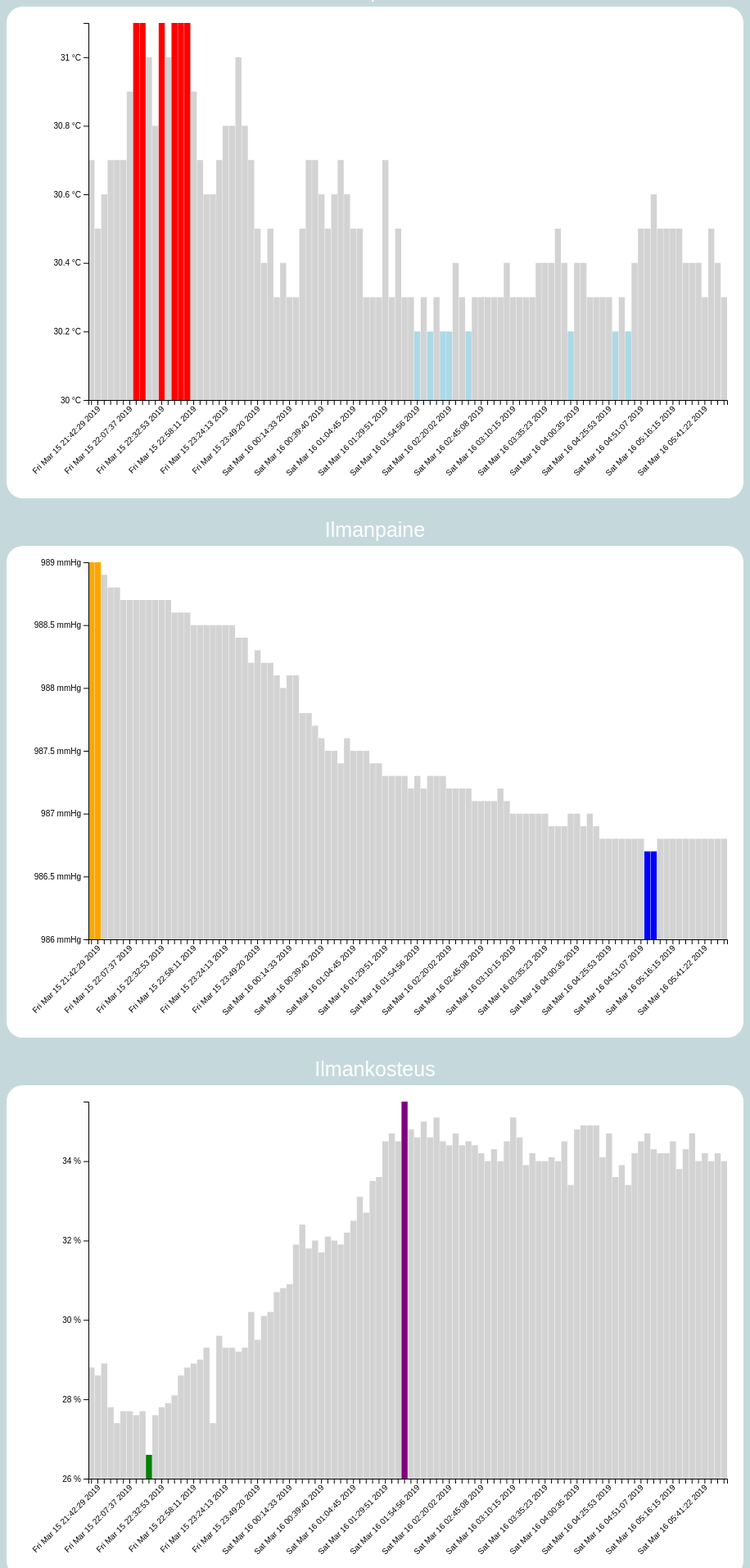
D3 v6 page, settled after 480 driven frames (8 s of simulated time); the page loaded 1 data file(s).


// ── js/script.js
// Etsi svg-elementti ja määritellään canvasin koko
const svgTemp = d3.select("#chartTemp")
    .attr("width", 900)
    .attr("height", 600);

const margins = {
    top: 20,
    right: 20,
    bottom: 120,
    left: 100
};

const graphHeight = 600 - margins.top - margins.bottom;
const graphWidth = 900 - margins.left - margins.right;

const graphGroup = svgTemp.append("g")
    .attr("width", graphWidth)
    .attr("height", graphHeight)
    .attr("transform", `translate(${margins.left}, ${margins.top})`);

// 1. Luetaan json-tiedosto ja muokataan array
d3.json("data/measures_100.json").then(data => {
    const dataArray = [];
    for (const i in data) {
        object = data[i].Measures;
        dataArray.push(object);
    }
    console.log(dataArray);
    const rects = graphGroup.selectAll("rect")
        .data(dataArray);

// 2. Max ja Min -arvot
    const minAirP = d3.min(dataArray, d => parseFloat(d.AirPressure.replace(",",".")));
    const maxAirP = d3.max(dataArray, d => parseFloat(d.AirPressure.replace(",",".")));

    console.log(minAirP + " mmHg");
    console.log(maxAirP + " mmHg");

    const minTemp = d3.min(dataArray, d => parseFloat(d.Temp.replace(",",".")));
    const maxTemp = d3.max(dataArray, d => parseFloat(d.Temp.replace(",",".")));

    console.log(minTemp + " °C");
    console.log(maxTemp + " °C");

    const minHumdt = d3.min(dataArray, d => parseFloat(d.Humidity.replace(",",".")));
    const maxHumdt = d3.max(dataArray, d => parseFloat(d.Humidity.replace(",",".")));

    console.log(minHumdt + " %");
    console.log(maxHumdt + " %");


// 3. Piirrä kaavio Temperature
    const yScaleTemp = d3.scaleLinear()
        .domain([30, maxTemp])
        .range([graphHeight, 0]);

    const xScaleTemp = d3.scaleBand()
        .domain(dataArray.map(item => item.Timestamp))
        .range([0, graphWidth])
        .paddingInner(0.05);

    rects.enter()
        .append("rect")
        .attr("width", xScaleTemp.bandwidth())
        .attr("height", d => graphHeight - yScaleTemp(parseFloat(d.Temp.replace(",","."))))
        .attr("fill", d => { // 5. Minimi- ja maksimiarvot eri väreillä
            const temp = parseFloat(d.Temp.replace(",", "."));
            if (temp === maxTemp) return "red";
            if (temp === minTemp) return "lightblue";
            return "lightgrey";
        })
        .attr("x", d => xScaleTemp(d.Timestamp))
        .attr("y", d => yScaleTemp(parseFloat(d.Temp.replace(",",".")))); // Tämä rivi kääntää pylväät alkamaan alhaaltapäin

    const xAxisGroup = graphGroup.append("g")
        .attr("transform", `translate(0, ${graphHeight})`);
    const yAxisGroup = graphGroup.append("g");

    const xAxis = d3.axisBottom(xScaleTemp);
    const yAxis = d3.axisLeft(yScaleTemp)
        .ticks(5)
        .tickFormat(d => d + " °C");

    xAxisGroup.call(xAxis);
    yAxisGroup.call(yAxis);

    const xAxisText = xAxisGroup.selectAll("text");

    xAxisText.each(function(_,i){
        if(i%5 !== 0) d3.select(this).remove();
    });

    xAxisText
        .attr("transform", "rotate(-45)")
        .attr("text-anchor", "end");

//4. Piirretään Humidity ja AirPressure
    // AirPressure
    const svgAirP = d3.select("#chartAirP")
        .attr("width", 900)
        .attr("height", 600);

    const graphGroupA = svgAirP.append("g")
        .attr("width", graphWidth)
        .attr("height", graphHeight)
        .attr("transform", `translate(${margins.left}, ${margins.top})`);

    const rectsA = graphGroupA.selectAll("rect")
        .data(dataArray);

    const yScaleAirP = d3.scaleLinear()
        .domain([986, maxAirP])
        .range([graphHeight, 0]);

    const xScaleAirP = d3.scaleBand()
        .domain(dataArray.map(item => item.Timestamp))
        .range([0, graphWidth])
        .paddingInner(0.05);

    rectsA.enter()
        .append("rect")
        .attr("width", xScaleAirP.bandwidth())
        .attr("height", d => graphHeight - yScaleAirP(parseFloat(d.AirPressure.replace(",","."))))
        .attr("fill", d => { // 5. Minimi- ja maksimiarvot eri väreillä
            const airP = parseFloat(d.AirPressure.replace(",", "."));
            if (airP === maxAirP) return "orange";
            if (airP === minAirP) return "blue";
            return "lightgrey";
        })
        .attr("x", d => xScaleAirP(d.Timestamp))
        .attr("y", d => yScaleAirP(parseFloat(d.AirPressure.replace(",",".")))); // Tämä rivi kääntää pylväät alkamaan alhaaltapäin

    const xAxisGroupA = graphGroupA.append("g")
        .attr("transform", `translate(0, ${graphHeight})`);
    const yAxisGroupA = graphGroupA.append("g");

    const xAxisA = d3.axisBottom(xScaleAirP);
    const yAxisA = d3.axisLeft(yScaleAirP)
        .ticks(5)
        .tickFormat(d => d + " mmHg");

    xAxisGroupA.call(xAxisA);
    yAxisGroupA.call(yAxisA);

    const xAxisTextA = xAxisGroupA.selectAll("text");

    xAxisTextA.each(function(_,i){
        if(i%5 !== 0) d3.select(this).remove();
    });

    xAxisTextA
    .attr("transform", "rotate(-45)")
    .attr("text-anchor", "end");

    // Humidity
    const svgHum = d3.select("#chartHum")
        .attr("width", 900)
        .attr("height", 600);

    const graphGroupH = svgHum.append("g")
        .attr("width", graphWidth)
        .attr("height", graphHeight)
        .attr("transform", `translate(${margins.left}, ${margins.top})`);

    const rectsH = graphGroupH.selectAll("rect")
        .data(dataArray);

    const yScaleH = d3.scaleLinear()
        .domain([26, maxHumdt])
        .range([graphHeight, 0]);

    const xScaleH = d3.scaleBand()
        .domain(dataArray.map(item => item.Timestamp))
        .range([0, graphWidth])
        .paddingInner(0.05);

    rectsH.enter()
        .append("rect")
        .attr("width", xScaleH.bandwidth())
        .attr("height", d => graphHeight - yScaleH(parseFloat(d.Humidity.replace(",","."))))
        .attr("fill", d => { // 5. Minimi- ja maksimiarvot eri väreillä
            const hum = parseFloat(d.Humidity.replace(",", "."));
            if (hum === maxHumdt) return "purple";
            if (hum === minHumdt) return "green";
            return "lightgrey";
        })
        .attr("x", d => xScaleH(d.Timestamp))
        .attr("y", d => yScaleH(parseFloat(d.Humidity.replace(",",".")))); // Tämä rivi kääntää pylväät alkamaan alhaaltapäin

    const xAxisGroupH = graphGroupH.append("g")
        .attr("transform", `translate(0, ${graphHeight})`);
    const yAxisGroupH = graphGroupH.append("g");

    const xAxisH = d3.axisBottom(xScaleH);
    const yAxisH = d3.axisLeft(yScaleH)
        .ticks(5)
        .tickFormat(d => d + " %");

    xAxisGroupH.call(xAxisH);
    yAxisGroupH.call(yAxisH);

    const xAxisTextH = xAxisGroupH.selectAll("text");

    xAxisTextH.each(function(_,i){
        if(i%5 !== 0) d3.select(this).remove();
    });

    xAxisTextH
    .attr("transform", "rotate(-45)")
    .attr("text-anchor", "end");

})




### data: data/measures_100.json
{
 "-La1s8lBjHXkiLkRLvCb": {
  "Measures": {
   "AirPressure": "989,0",
   "Humidity": "28,8",
   "Temp": "30,7",
   "Timestamp": "Fri Mar 15 21:42:29 2019"
  }
 },
 "-La1tIGoGQGfiPn7iQUa": {
  "Measures": {
   "AirPressure": "989,0",
   "Humidity": "28,6",
   "Temp": "30,5",
   "Timestamp": "Fri Mar 15 21:47:32 2019"
  }
 },
 "-La1uRpT8okNGh78qj8o": {
  "Measures": {
   "AirPressure": "988,9",
   "Humidity": "28,9",
   "Temp": "30,6",
   "Timestamp": "Fri Mar 15 21:52:33 2019"
  }
 },
 "-La1vaQx7FQ5J3fuB9tH": {
  "Measures": {
   "AirPressure": "988,8",
   "Humidity": "27,8",
   "Temp": "30,7",
   "Timestamp": "Fri Mar 15 21:57:34 2019"
  }
 },
 "-La1wk4_ZHe6L9KRtmff": {
  "Measures": {
   "AirPressure": "988,8",
   "Humidity": "27,4",
   "Temp": "30,7",
   "Timestamp": "Fri Mar 15 22:02:36 2019"
  }
 },
 "-La1xtcaxB8by8Qm1VS3": {
  "Measures": {
   "AirPressure": "988,7",
   "Humidity": "27,7",
   "Temp": "30,7",
   "Timestamp": "Fri Mar 15 22:07:37 2019"
  }
 },
 "-La1z2EedAYGK0IXgWPC": {
  "Measures": {
   "AirPressure": "988,7",
   "Humidity": "27,7",
   "Temp": "30,9",
   "Timestamp": "Fri Mar 15 22:12:38 2019"
  }
 },
 "-La2-BkJfVVoqs7VzBit": {
  "Measures": {
   "AirPressure": "988,7",
   "Humidity": "27,6",
   "Temp": "31,1",
   "Timestamp": "Fri Mar 15 22:17:40 2019"
  }
 },
 "-La20Ng3RKDJRnGAf2cN": {
  "Measures": {
   "AirPressure": "988,7",
   "Humidity": "27,7",
   "Temp": "31,1",
   "Timestamp": "Fri Mar 15 22:22:41 2019"
  }
 },
 "-La21XC6EFxtL1aRecJl": {
  "Measures": {
   "AirPressure": "988,7",
   "Humidity": "26,6",
   "Temp": "31,0",
   "Timestamp": "Fri Mar 15 22:27:52 2019"
  }
 },
 "-La22fhiF1XTL6cqKVgf": {
  "Measures": {
   "AirPressure": "988,7",
   "Humidity": "27,6",
   "Temp": "30,8",
   "Timestamp": "Fri Mar 15 22:32:53 2019"
  }
 },
 "-La23pFm-vLqQCqYsnuu": {
  "Measures": {
   "AirPressure": "988,7",
   "Humidity": "27,8",
   "Temp": "31,1",
   "Timestamp": "Fri Mar 15 22:37:54 2019"
  }
 },
 "-La25-4ckiIH1X9WW2Lb": {
  "Measures": {
   "AirPressure": "988,7",
   "Humidity": "27,9",
   "Temp": "31,0",
   "Timestamp": "Fri Mar 15 22:42:56 2019"
  }
 },
 "-La268jYioNEjbUJg1fL": {
  "Measures": {
   "AirPressure": "988,6",
   "Humidity": "28,1",
   "Temp": "31,1",
   "Timestamp": "Fri Mar 15 22:48:02 2019"
  }
 },
 "-La27JjVR1Cs3swGTT-T": {
  "Measures": {
   "AirPressure": "988,6",
   "Humidity": "28,6",
   "Temp": "31,1",
   "Timestamp": "Fri Mar 15 22:53:04 2019"
  }
 },
 "-La28d4b4QINtgrkm0rU": {
  "Measures": {
   "AirPressure": "988,6",
   "Humidity": "28,8",
   "Temp": "31,1",
   "Timestamp": "Fri Mar 15 22:58:11 2019"
  }
 },
 "-La29nvTJy-TqDwCwWe4": {
  "Measures": {
   "AirPressure": "988,5",
   "Humidity": "28,9",
   "Temp": "30,9",
   "Timestamp": "Fri Mar 15 23:03:57 2019"
  }
 },
 "-La2AynLLpt7F3Fj3yx0": {
  "Measures": {
   "AirPressure": "988,5",
   "Humidity": "29,0",
   "Temp": "30,7",
   "Timestamp": "Fri Mar 15 23:09:03 2019"
  }
 },
 "-La2C7QmOIhfoUfPPPIb": {
  "Measures": {
   "AirPressure": "988,5",
   "Humidity": "29,3",
   "Temp": "30,6",
   "Timestamp": "Fri Mar 15 23:14:10 2019"
  }
 },
 "-La2DH8DxTThb6s7yWwR": {
  "Measures": {
   "AirPressure": "988,5",
   "Humidity": "27,4",
   "Temp": "30,6",
   "Timestamp": "Fri Mar 15 23:19:12 2019"
  }
 },
 "-La2EQgpQnFogykex7dZ": {
  "Measures": {
   "AirPressure": "988,5",
   "Humidity": "29,6",
   "Temp": "30,7",
   "Timestamp": "Fri Mar 15 23:24:13 2019"
  }
 },
 "-La2F_Cr04G1R296Ho4-": {
  "Measures": {
   "AirPressure": "988,5",
   "Humidity": "29,3",
   "Temp": "30,8",
   "Timestamp": "Fri Mar 15 23:29:14 2019"
  }
 },
 "-La2GisjZ_WDDKJN7gyh": {
  "Measures": {
   "AirPressure": "988,5",
   "Humidity": "29,3",
   "Temp": "30,8",
   "Timestamp": "Fri Mar 15 23:34:15 2019"
  }
 },
 "-La2HsOXTh96OVoyP2zj": {
  "Measures": {
   "AirPressure": "988,4",
   "Humidity": "29,2",
   "Temp": "31,0",
   "Timestamp": "Fri Mar 15 23:39:17 2019"
  }
 },
 "-La2J0zyfUccyuSb4jH0": {
  "Measures": {
   "AirPressure": "988,4",
   "Humidity": "29,3",
   "Temp": "30,8",
   "Timestamp": "Fri Mar 15 23:44:18 2019"
  }
 },
 "-La2KAZwjx_yWIPGzwub": {
  "Measures": {
   "AirPressure": "988,2",
   "Humidity": "30,2",
   "Temp": "30,7",
   "Timestamp": "Fri Mar 15 23:49:20 2019"
  }
 },
 "-La2LLRYGspc6qltZrFM": {
  "Measures": {
   "AirPressure": "988,3",
   "Humidity": "29,5",
   "Temp": "30,5",
   "Timestamp": "Fri Mar 15 23:54:21 2019"
  }
 },
 "-La2MVETP_edtM0Ql8H-": {
  "Measures": {
   "AirPressure": "988,2",
   "Humidity": "30,1",
   "Temp": "30,4",
   "Timestamp": "Fri Mar 15 23:59:28 2019"
  }
 },
 "-La2NdlOyaRr8TUzG7M2": {
  "Measures": {
   "AirPressure": "988,2",
   "Humidity": "30,2",
   "Temp": "30,5",
   "Timestamp": "Sat Mar 16 00:04:30 2019"
  }
 },
 "-La2OnHNtDDDhYmBaWpQ": {
  "Measures": {
   "AirPressure": "988,1",
   "Humidity": "30,7",
   "Temp": "30,3",
   "Timestamp": "Sat Mar 16 00:09:31 2019"
  }
 },
 "-La2Pws8ujFWSG-ovaod": {
  "Measures": {
   "AirPressure": "988,0",
   "Humidity": "30,8",
   "Temp": "30,4",
   "Timestamp": "Sat Mar 16 00:14:33 2019"
  }
 },
 "-La2R5ShQSeC20KS7tFh": {
  "Measures": {
   "AirPressure": "988,1",
   "Humidity": "30,9",
   "Temp": "30,3",
   "Timestamp": "Sat Mar 16 00:19:34 2019"
  }
 },
 "-La2SFE59A-WR2EHmdLS": {
  "Measures": {
   "AirPressure": "988,1",
   "Humidity": "31,9",
   "Temp": "30,3",
   "Timestamp": "Sat Mar 16 00:24:35 2019"
  }
 },
 "-La2TOjbQ8OKWkKktwZp": {
  "Measures": {
   "AirPressure": "987,8",
   "Humidity": "32,4",
   "Temp": "30,5",
   "Timestamp": "Sat Mar 16 00:29:38 2019"
  }
 },
 "-La2UYDQHnS0HXkRGQ3q": {
  "Measures": {
   "AirPressure": "987,8",
   "Humidity": "31,8",
   "Temp": "30,7",
   "Timestamp": "Sat Mar 16 00:34:39 2019"
  }
 },
 "-La2VgiOta9EHYDqJTRD": {
  "Measures": {
   "AirPressure": "987,7",
   "Humidity": "32,0",
   "Temp": "30,7",
   "Timestamp": "Sat Mar 16 00:39:40 2019"
  }
 },
 "-La2WqEHlLd5zbM1s6lH": {
  "Measures": {
   "AirPressure": "987,6",
   "Humidity": "31,7",
   "Temp": "30,6",
   "Timestamp": "Sat Mar 16 00:44:41 2019"
  }
 },
 "-La2Xzk9rZ-2WBiNT2MA": {
  "Measures": {
   "AirPressure": "987,5",
   "Humidity": "32,1",
… [head cut at 6 KiB]